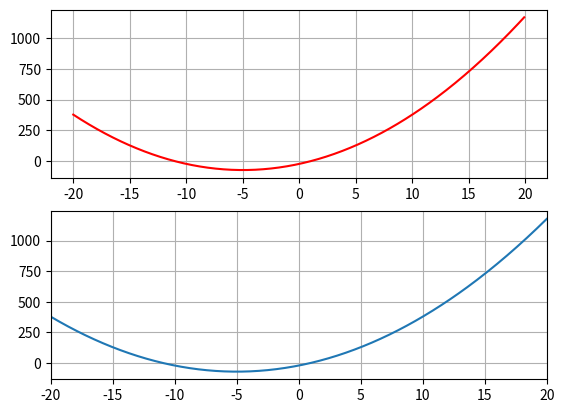

Write Python code to recreate this figure.
# This is a sample Python script.

# Press Mayús+F10 to execute it or replace it with your code.
# Press Double Shift to search everywhere for classes, files, tool windows, actions, and settings.
import numpy as np
import matplotlib.pyplot as plt
from scipy import optimize

# *******SIMPLE SOLUTION*******
#---------variables-----------------
xstart = -20
xstop = 20
delta = 0.1
#---------function------------------
x = np.arange(xstart,xstop,delta)
aux_1 = x*x
y = 2*aux_1 + 20*x - 22
#----------plot---------------------
plt.subplot(2,1,1)
plt.plot(x,y, "r-")
plt.grid()
plt.show()

i=0

while y[i] > y[i+1]:
    i=i+1

print(x[i])
print(y[i])

# *******SCALAR FUNCTION (SciPy)*******
# ----- Definition of function---------
def func(x_1):
    y_1 = 2*x_1**2 + 20*x_1 -22
    return y_1
xmin=-20
xmax=20
dx=0.1
N=int((xmax-xmin)/dx)
x_1=np.linspace(xmin,xmax,N+1)
y_1=func(x_1)
#-----------Plot------------------------

plt.subplot(2,1,2)
plt.plot(x_1,y_1)
plt.xlim([xmin,xmax])

plt.grid()
plt.show()

x_min = optimize.fminbound(func,xmin,xmax)
y_min = func(x_min)

print(x_min)
print(y_min)


# See PyCharm help at https://www.jetbrains.com/help/pycharm/
